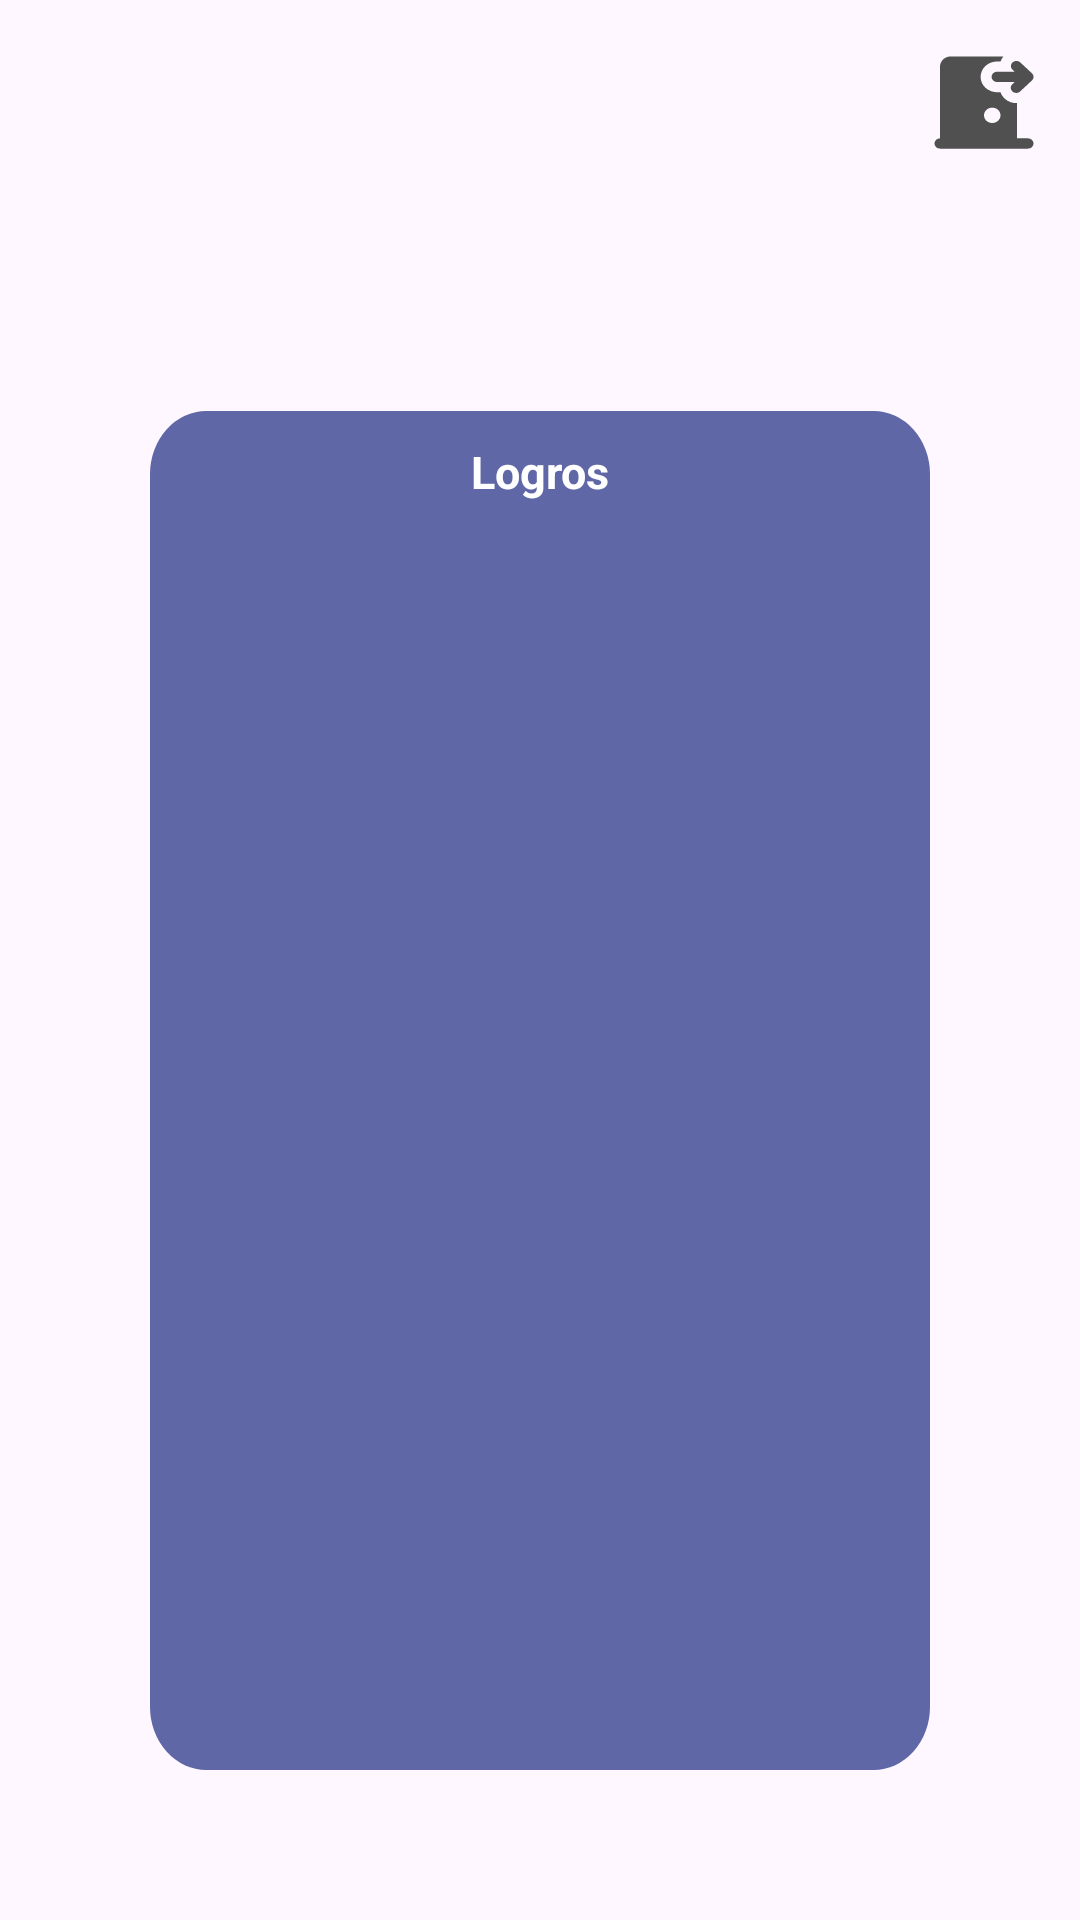

Layout XML and referenced resources for this Android screen:
<!-- AndroidManifest.xml: application theme Theme.FarmaChallange -->
<!-- res/layout/fragment_profile.xml -->
<?xml version="1.0" encoding="utf-8"?>
<androidx.constraintlayout.widget.ConstraintLayout xmlns:android="http://schemas.android.com/apk/res/android"
    xmlns:app="http://schemas.android.com/apk/res-auto"
    xmlns:tools="http://schemas.android.com/tools"
    android:layout_width="match_parent"
    android:layout_height="match_parent"
    tools:context=".ui.view.fragments.ProfileFragment">

    <ImageButton
        android:layout_width="wrap_content"
        android:layout_height="wrap_content"
        android:background="@android:color/transparent"
        android:src="@drawable/door"
        android:layout_marginEnd="10dp"
        app:layout_constraintBottom_toBottomOf="@+id/tvMatricula"
        app:layout_constraintEnd_toEndOf="parent"
        app:layout_constraintTop_toTopOf="parent" />
    <TextView
        android:id="@+id/tvName"
        android:layout_width="wrap_content"
        android:layout_height="wrap_content"
        android:layout_marginStart="15dp"
        android:layout_marginTop="20dp"
        android:textSize="20sp"
        android:textStyle="bold"
        android:textColor="@color/black"
        app:layout_constraintStart_toStartOf="parent"
        app:layout_constraintTop_toTopOf="parent"
        tools:text="Jhony Gutierrez Castillo" />

    <ImageView
        android:id="@+id/ivEmail"
        android:layout_width="wrap_content"
        android:layout_height="wrap_content"
        android:layout_marginTop="2dp"
        android:src="@drawable/email"
        app:layout_constraintEnd_toStartOf="@id/tvEmail"
        app:layout_constraintStart_toStartOf="@+id/tvName"
        app:layout_constraintTop_toBottomOf="@id/tvName" />

    <TextView
        android:id="@+id/tvEmail"
        android:layout_width="wrap_content"
        android:layout_height="wrap_content"
        android:layout_marginStart="10dp"
        android:layout_marginTop="4dp"
        android:textSize="15sp"
        android:textColor="@color/black"
        android:textStyle="bold"
        app:layout_constraintStart_toEndOf="@id/ivEmail"
        app:layout_constraintTop_toBottomOf="@id/tvName"
        tools:text="jhony69@gmail.com" />

    <TextView
        android:id="@+id/tvMatricula"
        android:layout_width="wrap_content"
        android:layout_height="wrap_content"
        android:textColor="@color/black"
        android:textStyle="bold"
        app:layout_constraintStart_toStartOf="@+id/ivEmail"
        app:layout_constraintTop_toBottomOf="@id/ivEmail"
        tools:text="Matricula: 19257214" />

    <TextView
        android:id="@+id/tvIdGurpo"
        android:layout_width="wrap_content"
        android:layout_height="wrap_content"
        android:textColor="@color/black"
        android:textStyle="bold"
        app:layout_constraintStart_toStartOf="@+id/tvMatricula"
        app:layout_constraintTop_toBottomOf="@id/tvMatricula"
        tools:text="Id de grupo: dinamita" />

    <androidx.constraintlayout.widget.ConstraintLayout
        android:layout_width="0dp"
        android:layout_height="0dp"
        android:layout_margin="50dp"
        android:background="@drawable/rvlogros"
        app:layout_constraintBottom_toBottomOf="parent"
        app:layout_constraintEnd_toEndOf="parent"
        app:layout_constraintHorizontal_bias="0.432"
        app:layout_constraintStart_toStartOf="parent"
        app:layout_constraintTop_toBottomOf="@+id/tvIdGurpo">

        <TextView
            android:id="@+id/tvLogro"
            android:layout_width="wrap_content"
            android:layout_height="wrap_content"
            android:layout_margin="10dp"
            android:text="Logros"
            android:textColor="@color/white"
            android:textSize="15dp"
            android:textStyle="bold"
            app:layout_constraintEnd_toEndOf="parent"
            app:layout_constraintStart_toStartOf="parent"
            app:layout_constraintTop_toTopOf="parent" />

        <androidx.recyclerview.widget.RecyclerView
            android:layout_width="match_parent"
            android:layout_height="wrap_content"
            app:layout_constraintBottom_toBottomOf="parent"
            app:layout_constraintEnd_toEndOf="parent"
            app:layout_constraintHorizontal_bias="0.0"
            app:layout_constraintStart_toStartOf="parent"
            app:layout_constraintTop_toTopOf="parent"
            app:layout_constraintVertical_bias="0.16" />.
    </androidx.constraintlayout.widget.ConstraintLayout>


</androidx.constraintlayout.widget.ConstraintLayout>
<!-- resources referenced by this layout -->
<resources>
  <color name="black">#FF000000</color>
  <color name="white">#FFFFFFFF</color>
  
      //Paleta de colores
  <!-- drawable door: vector/xml drawable (drawable, 2280 chars, omitted) -->
  <!-- drawable rvlogros (drawable) -->
  <vector xmlns:android="http://schemas.android.com/apk/res/android"
      android:width="304dp"
      android:height="474dp"
      android:viewportWidth="304"
      android:viewportHeight="474">
    <path
        android:pathData="M22,0L282,0A22,22 0,0 1,304 22L304,452A22,22 0,0 1,282 474L22,474A22,22 0,0 1,0 452L0,22A22,22 0,0 1,22 0z"
        android:fillColor="#6067A7"/>
  </vector>
  <style name="Theme.FarmaChallange" parent="Base.Theme.FarmaChallange" />
  <style name="Base.Theme.FarmaChallange" parent="Theme.Material3.DayNight.NoActionBar">
          
          
      </style>
</resources>
